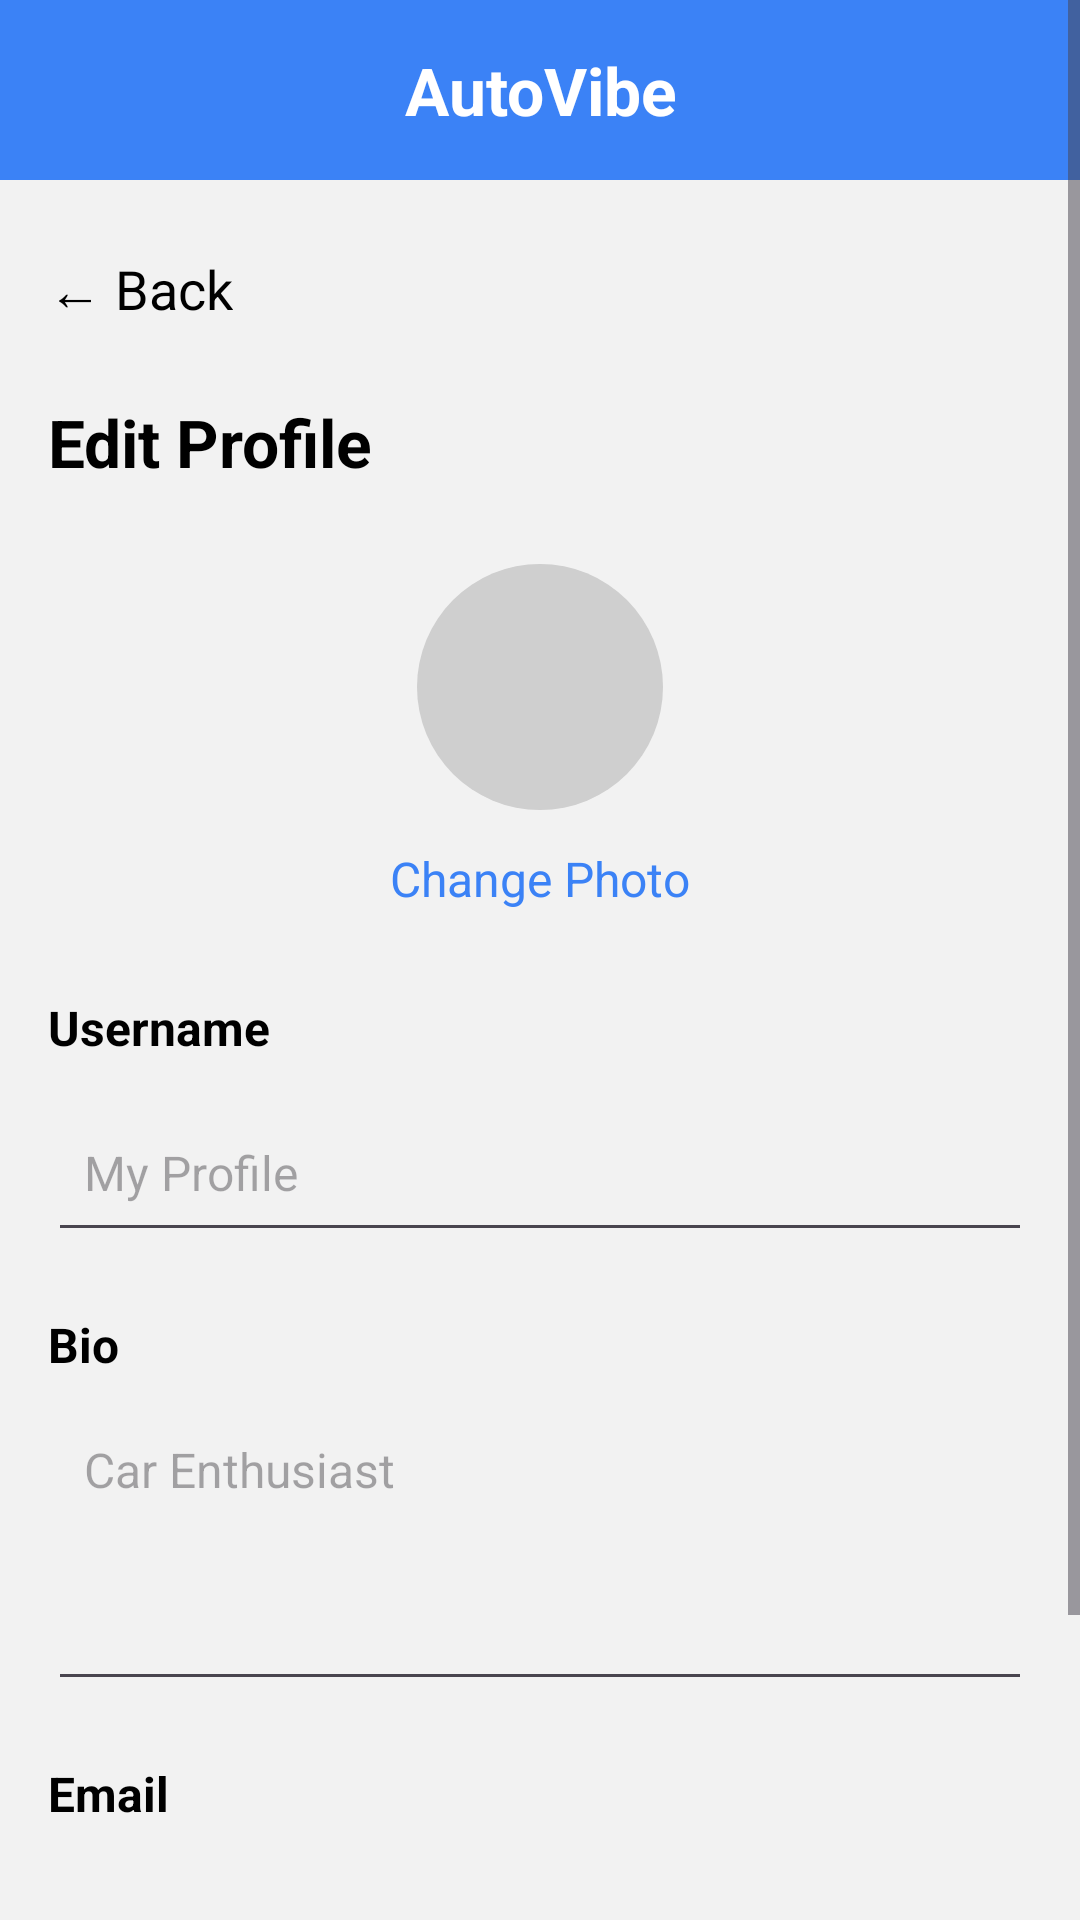

Here is an Android app screen rendered from its layout file. Give the layout XML and the strings, colors and styles it references.
<!-- AndroidManifest.xml: application theme Theme.CarSocialMedia -->
<!-- res/layout/activity_edit_profile.xml -->
<?xml version="1.0" encoding="utf-8"?>
<ScrollView xmlns:android="http://schemas.android.com/apk/res/android"
    android:layout_width="match_parent"
    android:layout_height="match_parent"
    android:background="#F2F2F2"
    android:fillViewport="true">

    <LinearLayout
        android:layout_width="match_parent"
        android:layout_height="wrap_content"
        android:orientation="vertical">

        <TextView
            android:layout_width="match_parent"
            android:layout_height="60dp"
            android:background="#3B82F6"
            android:gravity="center"
            android:text="@string/app_name"
            android:textColor="#FFFFFF"
            android:textSize="22sp"
            android:textStyle="bold" />

        <LinearLayout
            android:layout_width="match_parent"
            android:layout_height="wrap_content"
            android:orientation="vertical"
            android:padding="16dp">

            <TextView
                android:id="@+id/tvBack"
                android:layout_width="wrap_content"
                android:layout_height="wrap_content"
                android:layout_marginTop="8dp"
                android:text="← Back"
                android:textColor="#000000"
                android:textSize="18sp" />

            <TextView
                android:layout_width="wrap_content"
                android:layout_height="wrap_content"
                android:layout_marginTop="24dp"
                android:text="Edit Profile"
                android:textColor="#000000"
                android:textSize="22sp"
                android:textStyle="bold" />

            <ImageView
                android:id="@+id/imgEditProfile"
                android:layout_width="82dp"
                android:layout_height="82dp"
                android:layout_gravity="center_horizontal"
                android:layout_marginTop="26dp"
                android:background="@drawable/profile_circle"
                android:scaleType="centerCrop" />

            <TextView
                android:id="@+id/tvChangePhoto"
                android:layout_width="wrap_content"
                android:layout_height="wrap_content"
                android:layout_gravity="center_horizontal"
                android:layout_marginTop="12dp"
                android:text="Change Photo"
                android:textColor="#3B82F6"
                android:textSize="16sp" />

            <TextView
                android:layout_width="wrap_content"
                android:layout_height="wrap_content"
                android:layout_marginTop="28dp"
                android:text="Username"
                android:textColor="#000000"
                android:textSize="16sp"
                android:textStyle="bold" />

            <EditText
                android:id="@+id/etEditUsername"
                android:layout_width="match_parent"
                android:layout_height="56dp"
                android:layout_marginTop="8dp"
                android:hint="My Profile"
                android:inputType="text"
                android:paddingStart="12dp"
                android:paddingEnd="12dp"
                android:textSize="16sp" />

            <TextView
                android:layout_width="wrap_content"
                android:layout_height="wrap_content"
                android:layout_marginTop="20dp"
                android:text="Bio"
                android:textColor="#000000"
                android:textSize="16sp"
                android:textStyle="bold" />

            <EditText
                android:id="@+id/etEditBio"
                android:layout_width="match_parent"
                android:layout_height="100dp"
                android:layout_marginTop="8dp"
                android:gravity="top|start"
                android:hint="Car Enthusiast"
                android:inputType="textMultiLine"
                android:padding="12dp"
                android:textSize="16sp" />

            <TextView
                android:layout_width="wrap_content"
                android:layout_height="wrap_content"
                android:layout_marginTop="20dp"
                android:text="Email"
                android:textColor="#000000"
                android:textSize="16sp"
                android:textStyle="bold" />

            <EditText
                android:id="@+id/etEditEmail"
                android:layout_width="match_parent"
                android:layout_height="56dp"
                android:layout_marginTop="8dp"
                android:hint="user@example.com"
                android:inputType="textEmailAddress"
                android:paddingStart="12dp"
                android:paddingEnd="12dp"
                android:textSize="16sp" />

            <Button
                android:id="@+id/btnSaveChanges"
                android:layout_width="match_parent"
                android:layout_height="50dp"
                android:layout_marginTop="22dp"
                android:backgroundTint="#3B82F6"
                android:text="Save Changes"
                android:textAllCaps="false"
                android:textColor="#FFFFFF"
                android:textSize="18sp"
                android:textStyle="bold" />

        </LinearLayout>

    </LinearLayout>

</ScrollView>
<!-- resources referenced by this layout -->
<resources>
  <!-- drawable profile_circle (drawable) -->
  <?xml version="1.0" encoding="utf-8"?>
  <shape xmlns:android="http://schemas.android.com/apk/res/android"
      android:shape="oval">
  
      <solid android:color="#CFCFCF" />
  
  </shape>
  <string name="app_name">AutoVibe</string>
  <style name="Theme.CarSocialMedia" parent="Base.Theme.CarSocialMedia" />
  <style name="Base.Theme.CarSocialMedia" parent="Theme.Material3.DayNight.NoActionBar">
          
          
      </style>
</resources>
